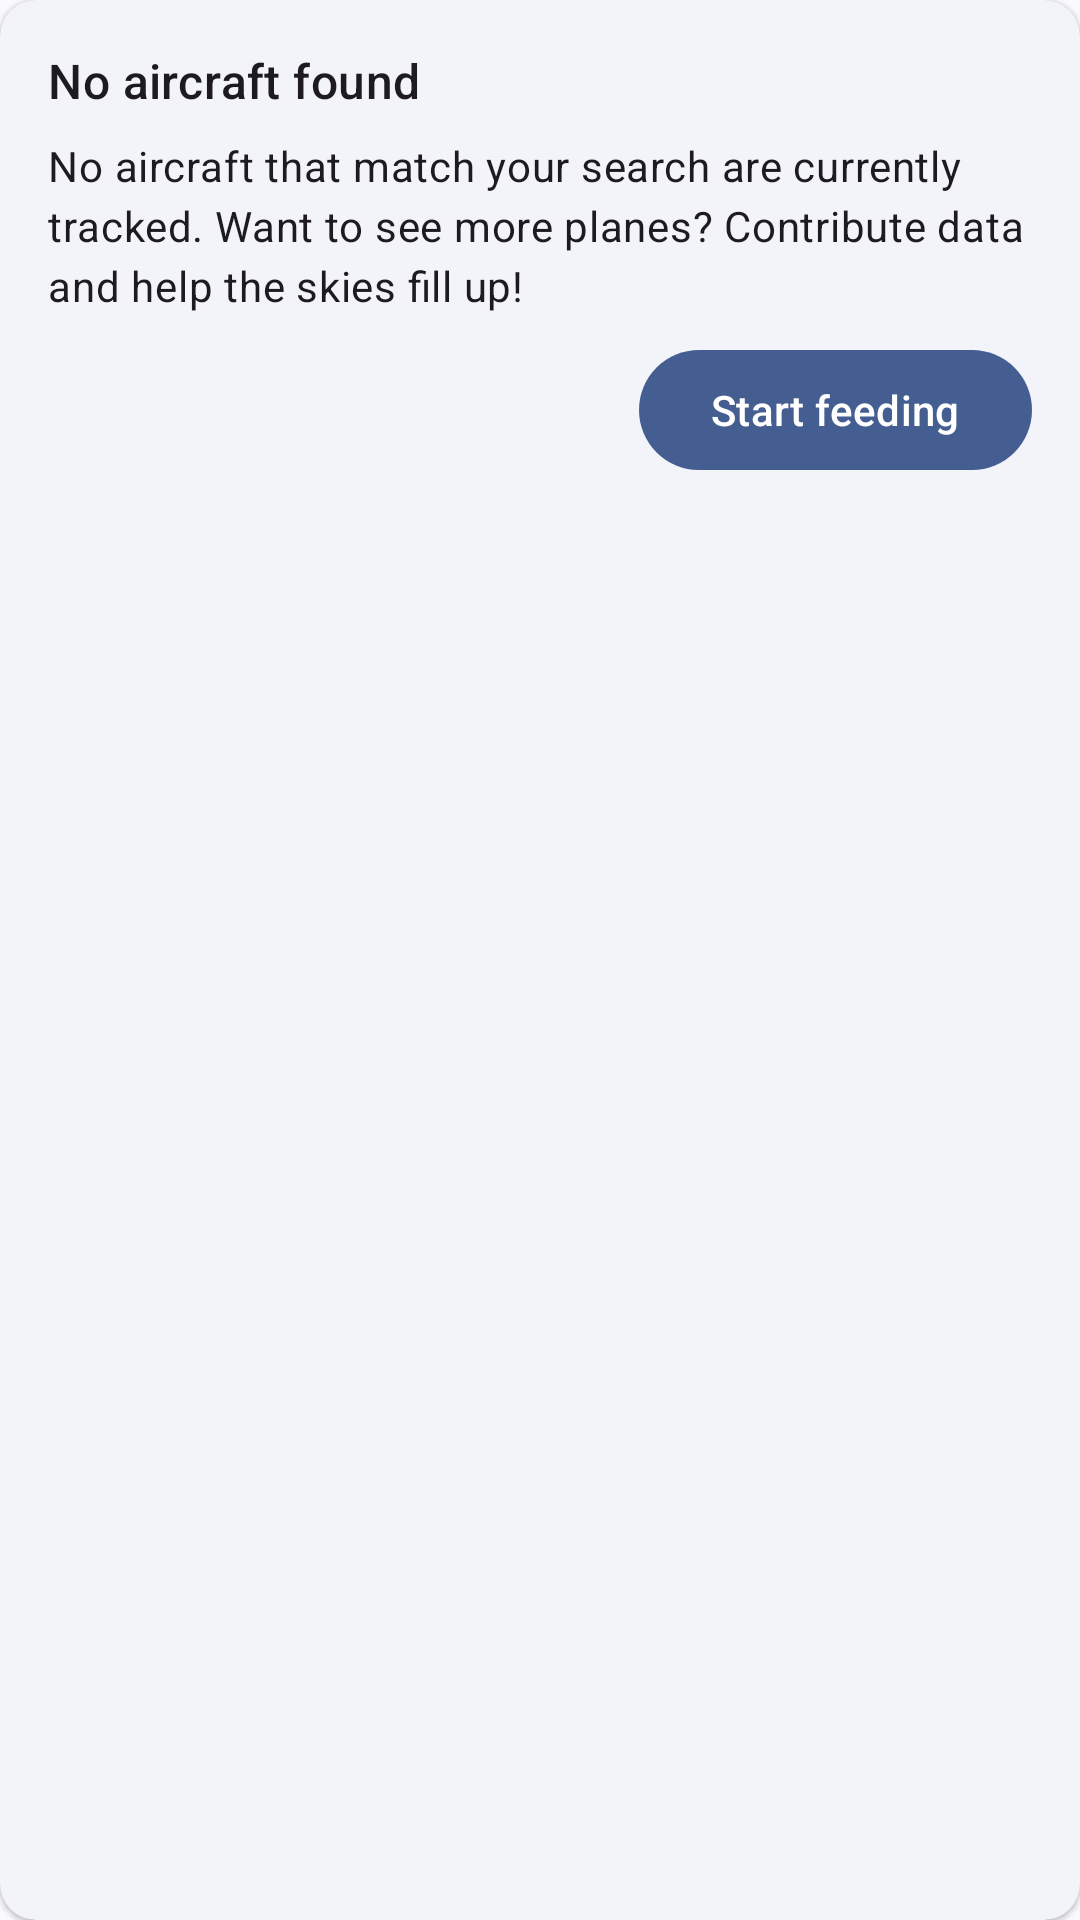

Layout XML and referenced resources for this Android screen:
<!-- AndroidManifest.xml: application theme AppTheme -->
<!-- res/layout/search_list_empty_item.xml -->
<?xml version="1.0" encoding="utf-8"?>
<com.google.android.material.card.MaterialCardView xmlns:android="http://schemas.android.com/apk/res/android"
    xmlns:app="http://schemas.android.com/apk/res-auto"
    style="@style/Widget.Material3.CardView.Elevated"
    android:layout_width="match_parent"
    android:layout_height="wrap_content"
    android:layout_marginHorizontal="8dp"
    android:layout_marginVertical="4dp">

    <androidx.constraintlayout.widget.ConstraintLayout
        android:layout_width="match_parent"
        android:layout_height="wrap_content"
        android:padding="16dp">

        <com.google.android.material.textview.MaterialTextView
            android:id="@+id/title"
            style="@style/TextAppearance.Material3.TitleMedium"
            android:layout_width="0dp"
            android:layout_height="wrap_content"
            android:ellipsize="end"
            android:singleLine="true"
            android:text="@string/search_empty_title"
            app:layout_constraintEnd_toEndOf="parent"
            app:layout_constraintStart_toStartOf="parent"
            app:layout_constraintTop_toTopOf="parent" />

        <com.google.android.material.textview.MaterialTextView
            android:id="@+id/body"
            style="@style/TextAppearance.Material3.BodyMedium"
            android:layout_width="0dp"
            android:layout_height="wrap_content"
            android:layout_marginTop="8dp"
            android:text="@string/search_empty_body"
            app:layout_constraintBottom_toTopOf="@id/start_feeding_action"
            app:layout_constraintEnd_toEndOf="parent"
            app:layout_constraintStart_toStartOf="@id/title"
            app:layout_constraintTop_toBottomOf="@id/title" />

        <com.google.android.material.button.MaterialButton
            android:id="@+id/start_feeding_action"
            style="@style/Widget.Material3.Button"
            android:layout_width="wrap_content"
            android:layout_height="wrap_content"
            android:layout_marginTop="8dp"
            android:text="@string/common_start_feeding_action"
            app:icon="@drawable/ic_heart_24"
            app:layout_constraintBottom_toBottomOf="parent"
            app:layout_constraintEnd_toEndOf="parent"
            app:layout_constraintTop_toBottomOf="@id/body" />

    </androidx.constraintlayout.widget.ConstraintLayout>

</com.google.android.material.card.MaterialCardView>
<!-- resources referenced by this layout -->
<resources>
  <string name="common_start_feeding_action">Start feeding</string>
  <string name="search_empty_body">No aircraft that match your search are currently tracked. Want to see more planes? Contribute data and help the skies fill up!</string>
  <string name="search_empty_title">No aircraft found</string>
  <style name="AppTheme" parent="BaseAppTheme">
          <item name="windowActionModeOverlay">true</item>
          <item name="actionModeCloseDrawable">@drawable/ic_close_24</item>
      </style>
  <color name="md_theme_primary">#445E91</color>
  <color name="md_theme_onPrimary">#FFFFFF</color>
  <color name="md_theme_primaryContainer">#D8E2FF</color>
  <color name="md_theme_onPrimaryContainer">#001A41</color>
  <color name="md_theme_secondary">#575E71</color>
  <color name="md_theme_onSecondary">#FFFFFF</color>
  <color name="md_theme_secondaryContainer">#DBE2F9</color>
  <color name="md_theme_onSecondaryContainer">#141B2C</color>
  <color name="md_theme_tertiary">#715573</color>
  <color name="md_theme_onTertiary">#FFFFFF</color>
  <color name="md_theme_tertiaryContainer">#FBD7FC</color>
  <color name="md_theme_onTertiaryContainer">#29132D</color>
  <color name="md_theme_error">#BA1A1A</color>
  <color name="md_theme_onError">#FFFFFF</color>
  <color name="md_theme_errorContainer">#FFDAD6</color>
  <color name="md_theme_onErrorContainer">#410002</color>
  <color name="md_theme_background">#F9F9FF</color>
  <color name="md_theme_onBackground">#1A1B20</color>
  <color name="md_theme_surface">#F9F9FF</color>
  <color name="md_theme_onSurface">#1A1B20</color>
  <color name="md_theme_surfaceVariant">#E1E2EC</color>
  <color name="md_theme_onSurfaceVariant">#44474F</color>
  <color name="md_theme_outline">#75777F</color>
  <color name="md_theme_outlineVariant">#C4C6D0</color>
  <color name="md_theme_inverseSurface">#2F3036</color>
  <color name="md_theme_inverseOnSurface">#F0F0F7</color>
  <color name="md_theme_inversePrimary">#ADC6FF</color>
  <color name="md_theme_primaryFixed">#D8E2FF</color>
  <color name="md_theme_onPrimaryFixed">#001A41</color>
  <color name="md_theme_primaryFixedDim">#ADC6FF</color>
  <color name="md_theme_onPrimaryFixedVariant">#2B4678</color>
  <color name="md_theme_secondaryFixed">#DBE2F9</color>
  <color name="md_theme_onSecondaryFixed">#141B2C</color>
  <color name="md_theme_secondaryFixedDim">#BFC6DC</color>
  <color name="md_theme_onSecondaryFixedVariant">#3F4759</color>
  <color name="md_theme_tertiaryFixed">#FBD7FC</color>
  <color name="md_theme_onTertiaryFixed">#29132D</color>
  <color name="md_theme_tertiaryFixedDim">#DEBCDF</color>
  <color name="md_theme_onTertiaryFixedVariant">#583E5B</color>
  <color name="md_theme_surfaceDim">#D9D9E0</color>
  <color name="md_theme_surfaceBright">#F9F9FF</color>
  <color name="md_theme_surfaceContainerLowest">#FFFFFF</color>
  <color name="md_theme_surfaceContainerLow">#F3F3FA</color>
  <color name="md_theme_surfaceContainer">#EEEDF4</color>
  <color name="md_theme_surfaceContainerHigh">#E8E7EE</color>
  <color name="md_theme_surfaceContainerHighest">#E2E2E9</color>
  <style name="Theme.Material3.DynamicColors.Light.NoActionBar" parent="Theme.Material3.DynamicColors.Light">
          <item name="windowActionBar">false</item>
          <item name="windowNoTitle">true</item>
          <item name="windowActionModeOverlay">true</item>
          <item name="actionModeCloseDrawable">@drawable/ic_close_24</item>
      </style>
</resources>
